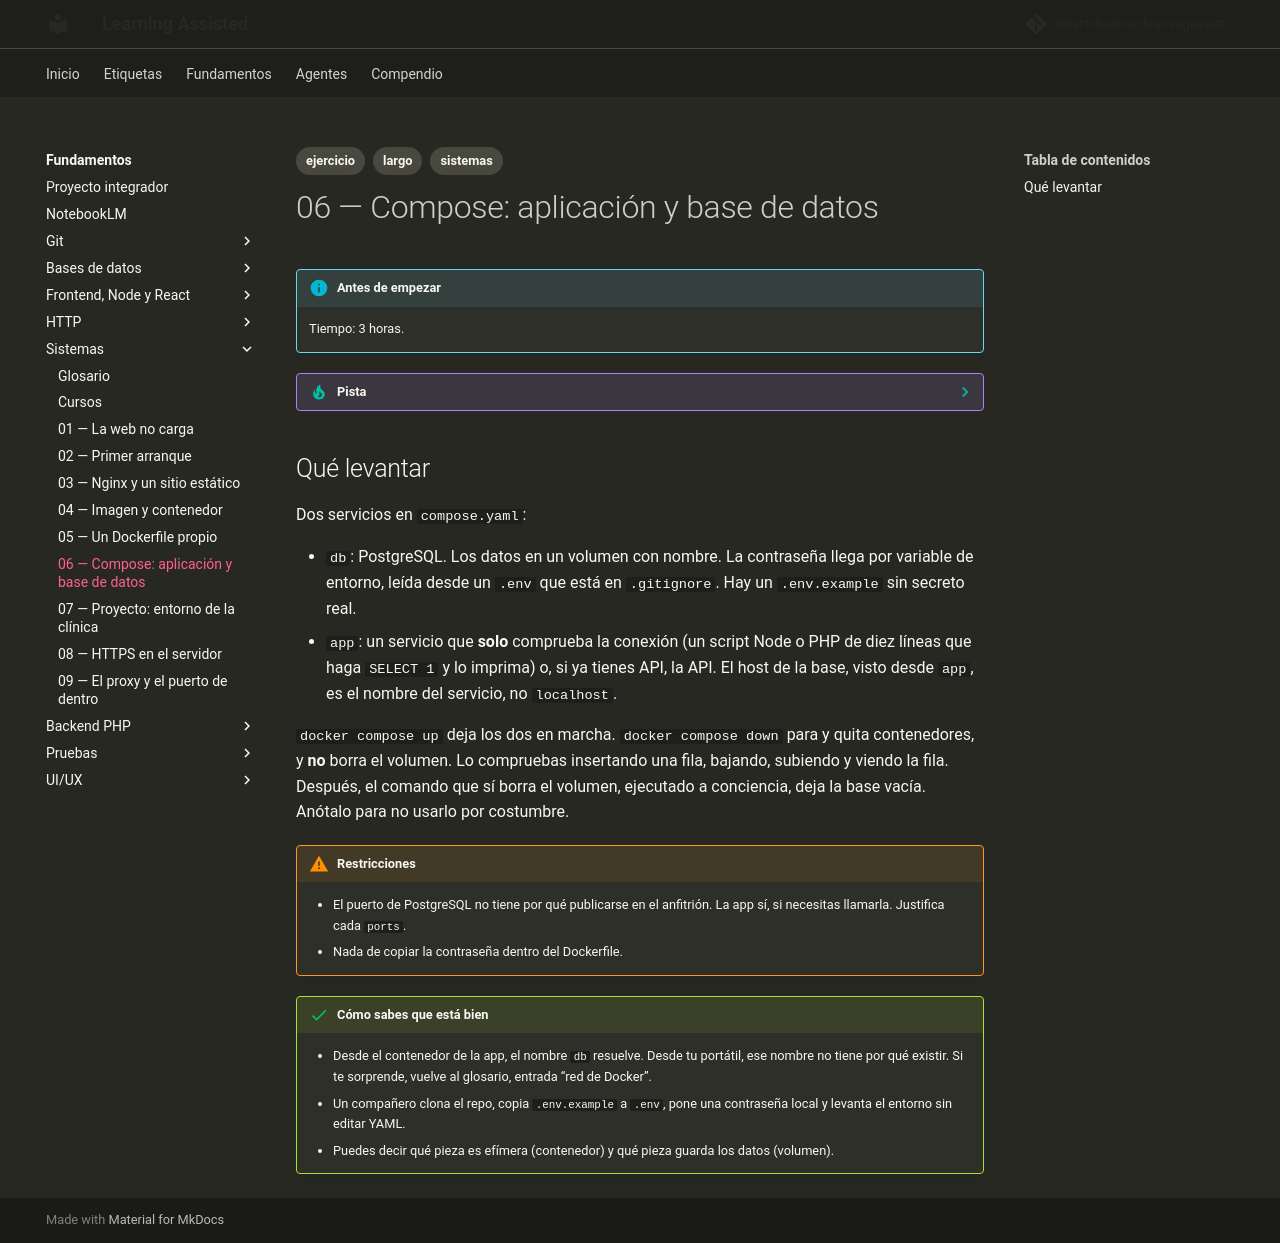

repository: albertobuenox/learningassist · page: fundamentos/04-sistemas/ejercicios/06-compose/index.html · generator: mkdocs

---
tags:
  - ejercicio
  - largo
  - sistemas
---

# 06 — Compose: aplicación y base de datos

!!! info "Antes de empezar"

    Tiempo: 3 horas.

??? tip "Pista"

    Apoyo: la documentación de Compose y la página en Docker Hub de la imagen oficial de PostgreSQL (variables y volumen).

## Qué levantar

Dos servicios en `compose.yaml`:

- `db`: PostgreSQL. Los datos en un volumen con nombre. La contraseña llega por variable de entorno, leída desde un `.env` que está en `.gitignore`. Hay un `.env.example` sin secreto real.
- `app`: un servicio que **solo** comprueba la conexión (un script Node o PHP de diez líneas que haga `SELECT 1` y lo imprima) o, si ya tienes API, la API. El host de la base, visto desde `app`, es el nombre del servicio, no `localhost`.

`docker compose up` deja los dos en marcha. `docker compose down` para y quita contenedores, y **no** borra el volumen. Lo compruebas insertando una fila, bajando, subiendo y viendo la fila. Después, el comando que sí borra el volumen, ejecutado a conciencia, deja la base vacía. Anótalo para no usarlo por costumbre.

!!! warning "Restricciones"

    - El puerto de PostgreSQL no tiene por qué publicarse en el anfitrión. La app sí, si necesitas llamarla. Justifica cada `ports`.
    - Nada de copiar la contraseña dentro del Dockerfile.

!!! success "Cómo sabes que está bien"

    - Desde el contenedor de la app, el nombre `db` resuelve. Desde tu portátil, ese nombre no tiene por qué existir. Si te sorprende, vuelve al glosario, entrada “red de Docker”.
    - Un compañero clona el repo, copia `.env.example` a `.env`, pone una contraseña local y levanta el entorno sin editar YAML.
    - Puedes decir qué pieza es efímera (contenedor) y qué pieza guarda los datos (volumen).
